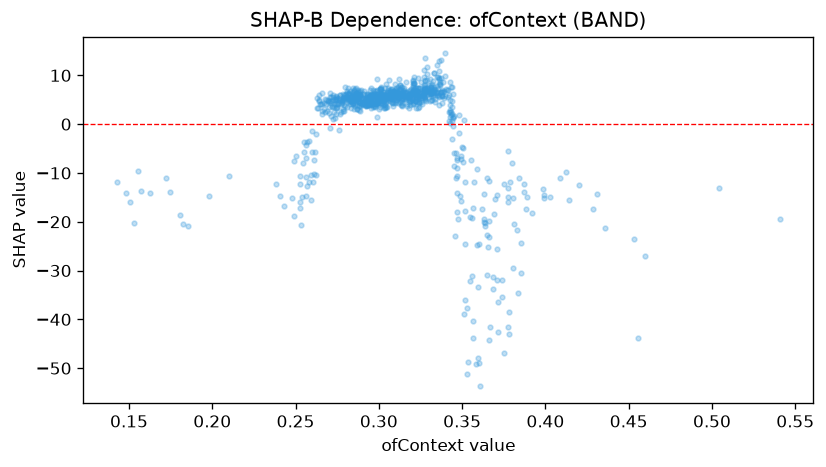

The table this chart was drawn from, first rows:
feature_value, shap_value
0.3352, 6.554
0.3328, 7.642
0.1532, -20.22
0.2888, 6.003
0.287, 6.463
0.3493, -7.216
0.3013, 7.391
0.2792, 5.999
0.3337, 7.213
0.292, 5.061
0.3265, 5.969
0.2885, 2.732
0.3078, 5.068
0.4028, -14.84
0.3572, -11.94
0.2837, 4.046
0.198, -14.79
0.3738, -35.35
0.327, 7.21
0.2915, 4.973
0.2958, 3.935
0.292, 4.001
0.3085, 6.821
0.2783, 2.791
0.3198, 5.42
0.287, 3.147
0.359, -24.74
0.342, 5.925
0.2947, 5.602
0.3222, 6.784
0.312, 7.102
0.3205, 6.64
0.2987, 5.492
0.3647, -10.99
0.3137, 3.934
0.3882, -17.37
0.2683, 4.19
0.3012, 6.087
0.288, 2.893
0.2798, 5.356
0.299, 1.504
0.3128, 4.438
0.3013, 4.25
0.3017, 5.721
0.3302, 6.216
0.352, -11.86
0.3275, 5.195
0.3215, 4.826
0.3192, 6.518
0.3188, 4.826
0.3437, 3.563
0.3045, 8.276
0.3072, 7.299
0.3167, 5.462
0.3777, -15.95
0.352, -24.51
0.315, 5.127
0.1482, -14.2
0.2953, 5.401
0.2385, -12.36
... 801 more rows
